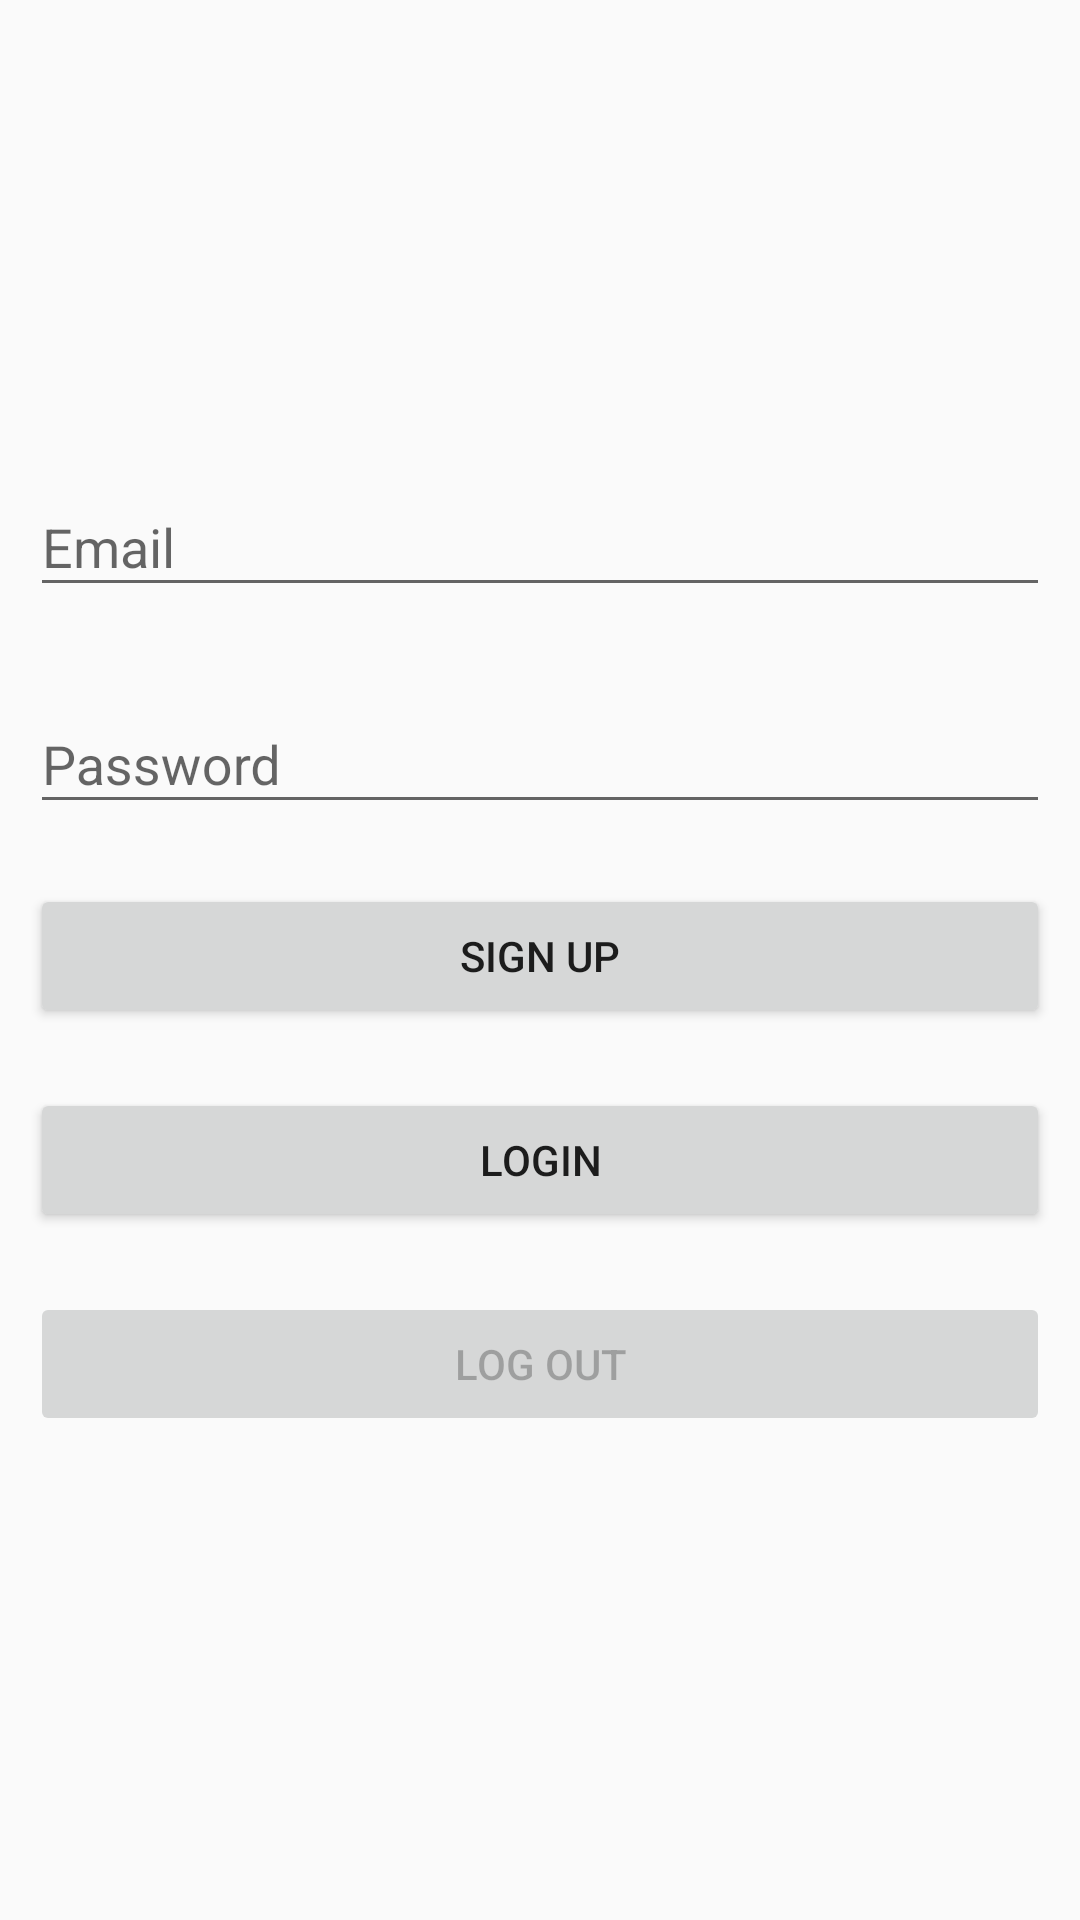

Reconstruct the res/layout file that produces this screen, plus the resources it refers to.
<!-- AndroidManifest.xml: application theme AppTheme.NoActionBar -->
<!-- res/layout/form_user.xml -->
<?xml version="1.0" encoding="utf-8"?>
<LinearLayout xmlns:android="http://schemas.android.com/apk/res/android"
    android:layout_width="match_parent"
    android:layout_height="match_parent"
    android:orientation="vertical">

    <android.support.design.widget.TextInputLayout
        android:layout_marginTop="150dp"
        android:layout_marginLeft="10dp"
        android:layout_marginRight="10dp"
        android:layout_marginBottom="10dp"
        android:layout_width="match_parent"
        android:layout_height="wrap_content">

        <EditText
            android:id="@+id/et_email"
            android:layout_width="match_parent"
            android:layout_height="wrap_content"
            android:hint="Email"
            android:inputType="textEmailAddress" />
    </android.support.design.widget.TextInputLayout>

    <android.support.design.widget.TextInputLayout
        android:layout_margin="10dp"
        android:layout_width="match_parent"
        android:layout_height="wrap_content">

        <EditText
            android:id="@+id/et_password"
            android:layout_width="match_parent"
            android:layout_height="wrap_content"
            android:hint="Password"
            android:inputType="textPassword" />
    </android.support.design.widget.TextInputLayout>

    <Button
        android:layout_margin="10dp"
        android:id="@+id/bt_signup"
        android:layout_width="match_parent"
        android:layout_height="wrap_content"
        android:text="Sign Up" />

    <Button
        android:layout_margin="10dp"
        android:id="@+id/bt_signin"
        android:layout_width="match_parent"
        android:layout_height="wrap_content"
        android:text="Login" />

    <Button
        android:enabled="false"
        android:layout_margin="10dp"
        android:id="@+id/bt_signout"
        android:layout_width="match_parent"
        android:layout_height="wrap_content"
        android:text="Log Out" />

</LinearLayout>
<!-- resources referenced by this layout -->
<resources>
  <style name="AppTheme.NoActionBar">
          <item name="windowActionBar">false</item>
          <item name="windowNoTitle">true</item>
      </style>
</resources>
